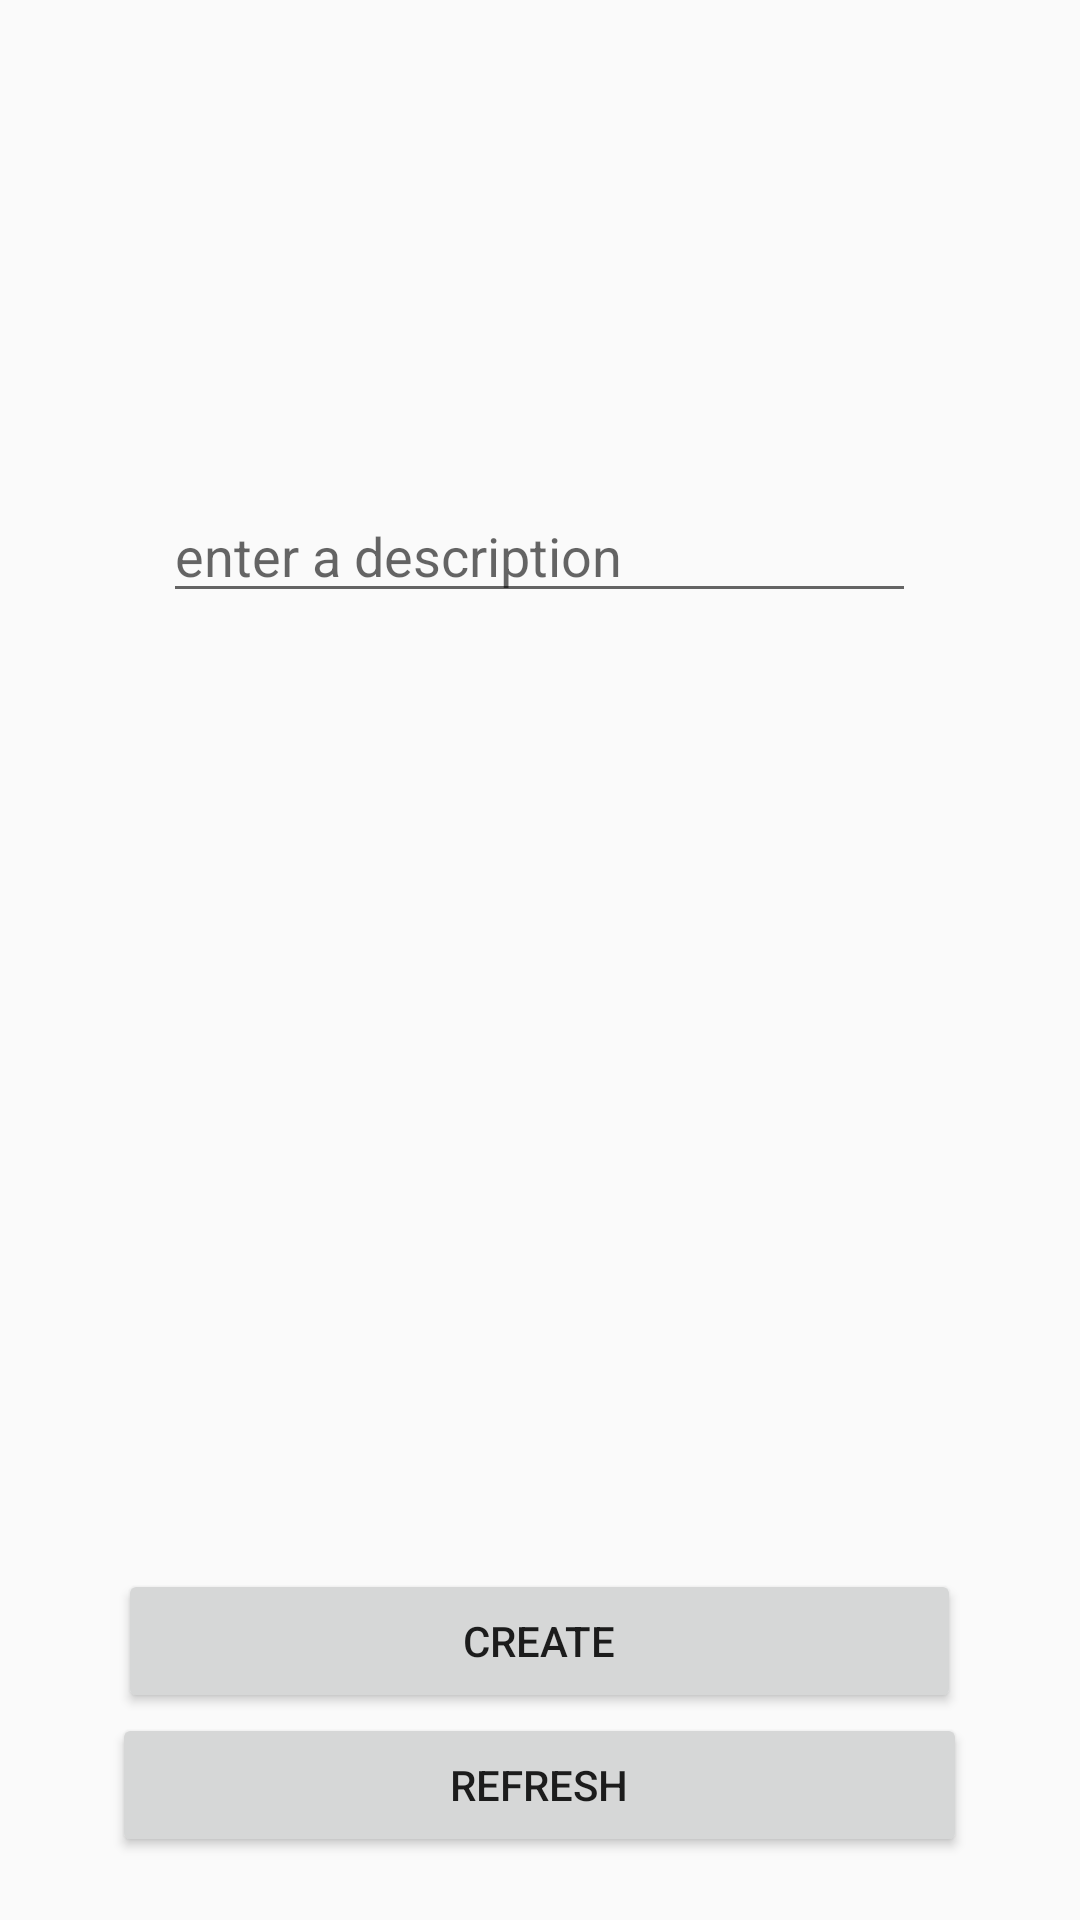

Here is an Android app screen rendered from its layout file. Give the layout XML and the strings, colors and styles it references.
<!-- AndroidManifest.xml: activity theme AppTheme -->
<!-- res/layout/activity_home.xml -->
<?xml version="1.0" encoding="utf-8"?>
<RelativeLayout xmlns:android="http://schemas.android.com/apk/res/android"
    xmlns:app="http://schemas.android.com/apk/res-auto"
    xmlns:tools="http://schemas.android.com/tools"
    android:layout_width="match_parent"
    android:layout_height="match_parent"
    tools:context=".HomeActivity">


    <EditText
        android:id="@+id/etDescription"
        android:layout_width="251dp"
        android:layout_height="wrap_content"
        android:layout_alignParentTop="true"
        android:layout_centerHorizontal="true"
        android:layout_marginTop="163dp"
        android:ems="10"
        android:hint="enter a description"
        android:inputType="text"
        app:layout_constraintBottom_toTopOf="@+id/btnCreate"
        app:layout_constraintEnd_toEndOf="parent"
        app:layout_constraintStart_toStartOf="parent"
        app:layout_constraintTop_toTopOf="parent" />

    <Button
        android:id="@+id/btnCreate"
        android:layout_width="281dp"
        android:layout_height="wrap_content"
        android:layout_above="@+id/btnRefresh"
        android:layout_centerHorizontal="true"
        android:text="Create"
        app:layout_constraintBottom_toTopOf="@+id/btnRefresh"
        app:layout_constraintEnd_toEndOf="parent"
        app:layout_constraintStart_toStartOf="parent" />

    <Button
        android:id="@+id/btnRefresh"
        android:layout_width="285dp"
        android:layout_height="wrap_content"
        android:layout_alignParentBottom="true"
        android:layout_centerHorizontal="true"
        android:layout_marginBottom="21dp"
        android:text="Refresh"
        app:layout_constraintEnd_toEndOf="parent"
        app:layout_constraintStart_toStartOf="parent" />

</RelativeLayout>
<!-- resources referenced by this layout -->
<resources>
  <style name="AppTheme" parent="Theme.AppCompat.Light.NoActionBar">
          
          <item name="colorPrimary">@color/colorPrimary</item>
          <item name="colorPrimaryDark">@color/colorPrimaryDark</item>
          <item name="colorAccent">@color/colorAccent</item>
      </style>
  <color name="colorPrimary">#000000</color>
  <color name="colorPrimaryDark">#000000</color>
  <color name="colorAccent">#FF4081</color>
</resources>
